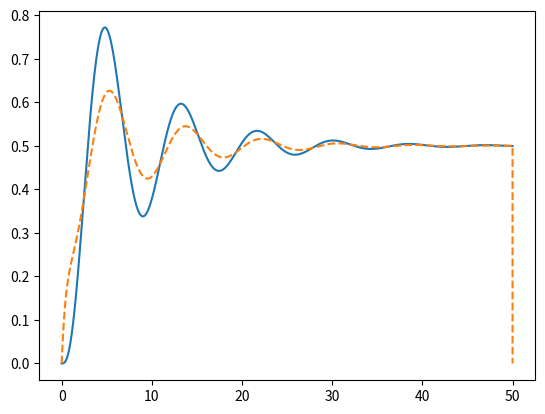

Generate this figure with matplotlib:
# -*- coding: utf-8 -*-
"""
Created on Fri Dec 16 16:31:04 2022

[redacted]
"""

#import numpy, integrate and pyplot
import numpy as np
from scipy import integrate
from matplotlib import pyplot as plt


from scipy.integrate import odeint
from scipy.integrate import solve_ivp

h=0.0001

# each of the time point
x=np.arange(0,50,h) 

# Define the impulse force
def impulse(t):  
     time=0  
     if time<1:
        time+=h
        return 1
     else:
        time+=h
        return 0


def Euler(Z,x): #function for Euler method ###################
    Z = np.zeros((len(x), 4))
    Z3=np.zeros(len(x))
    for i in range(len(x)-1):
        Z[i+1]=h*dSdt(x[i], Z[i])+Z[i]
        Z3[i]=Z[i][3]
    
    return Z3



def dSdt(x, S):
    x1,v1,x2,v2=S
    return np.array([v1,
            -x1-v1+v2-0.5,
            +v2,
            +v1-v2+0.5*impulse(x)])

S_0 = np.array([0,0,0,0])




Z = np.zeros((len(x), 4))
yEuler= Euler(Z,x)





F = lambda W,t: [W[1],W[3] - W[1] - W[0],W[3],impulse(x)/2 + W[1] - W[3]]##############
sol = odeint(F, S_0,x)


plt.plot(x,sol.T[0])
plt.plot(x,yEuler,'--',label='Euler')
plt.show()

   